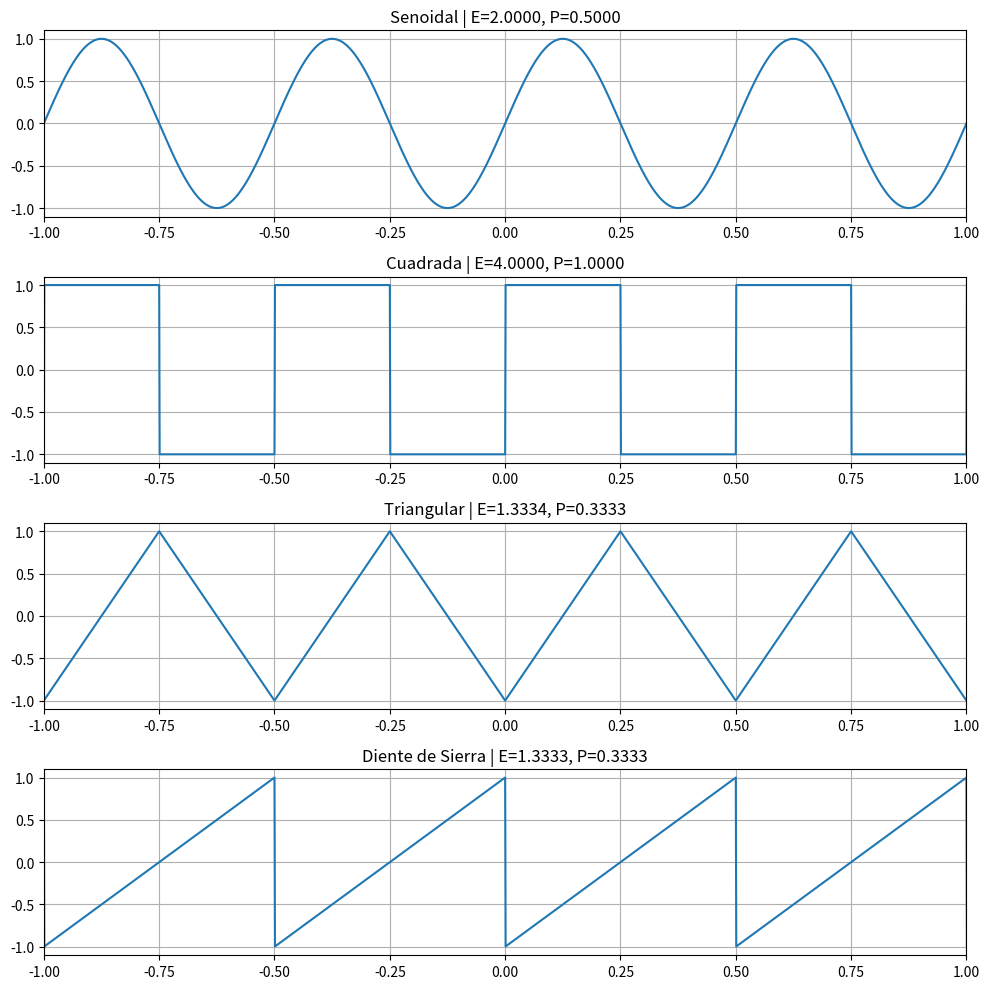
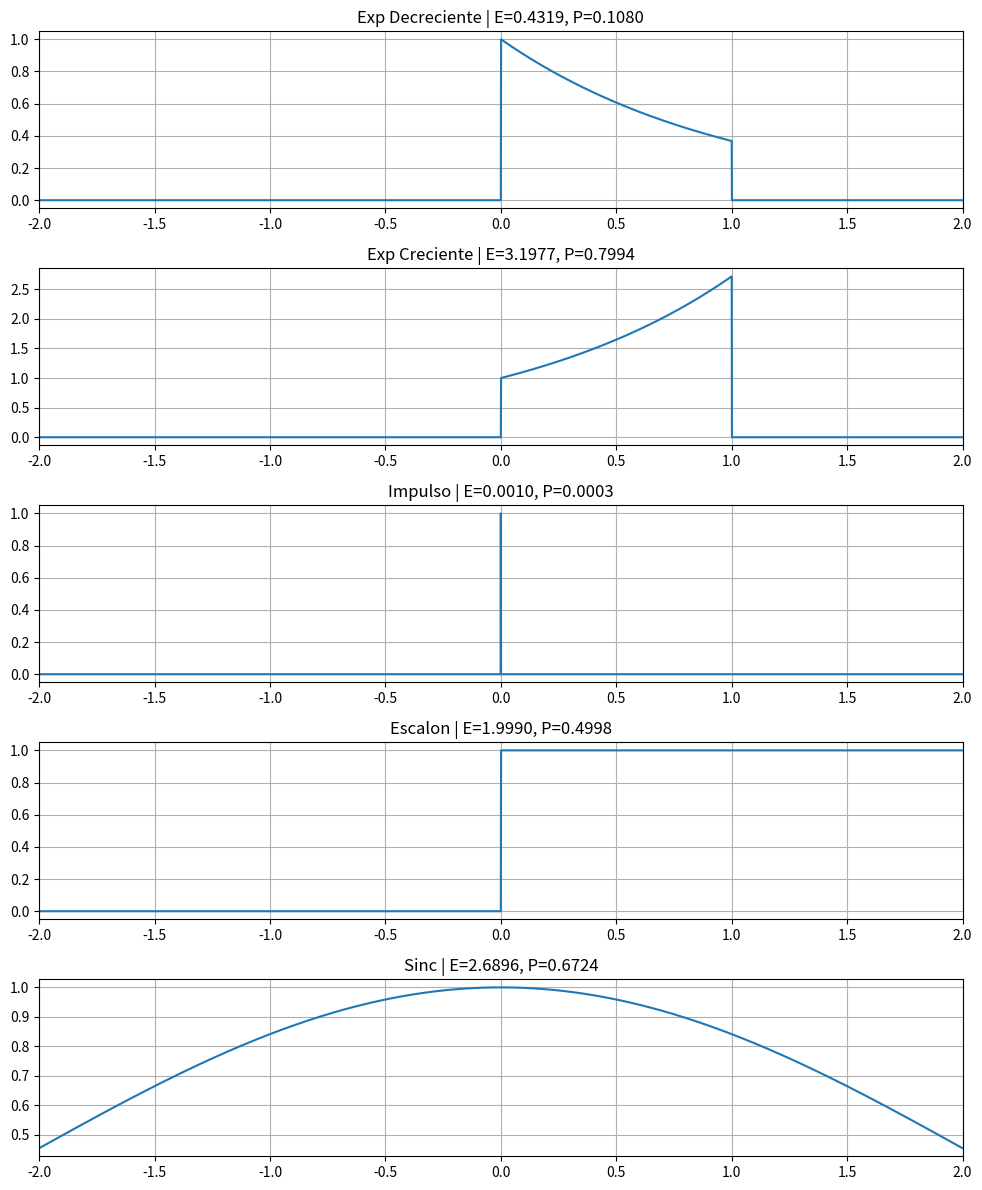
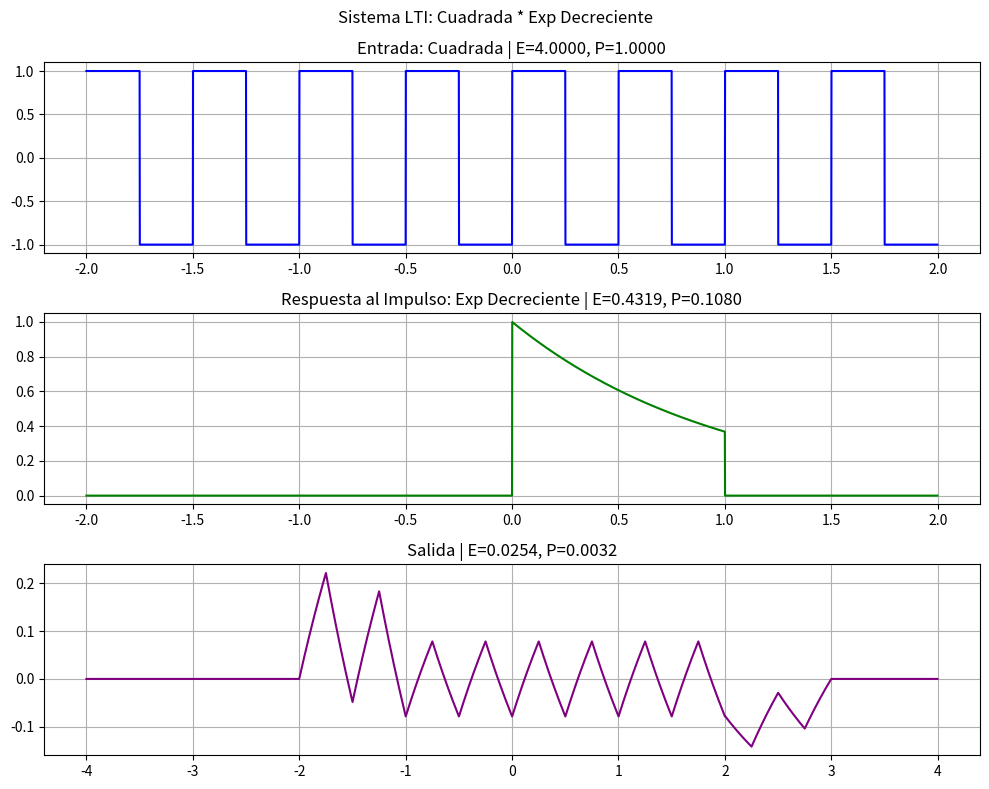
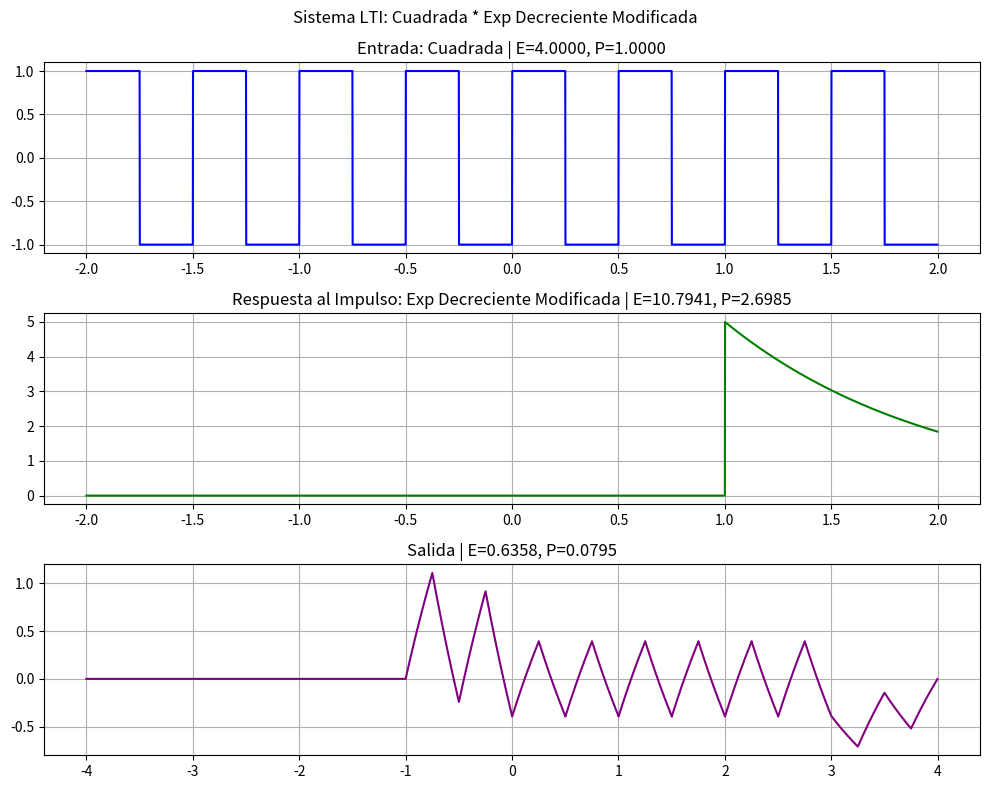
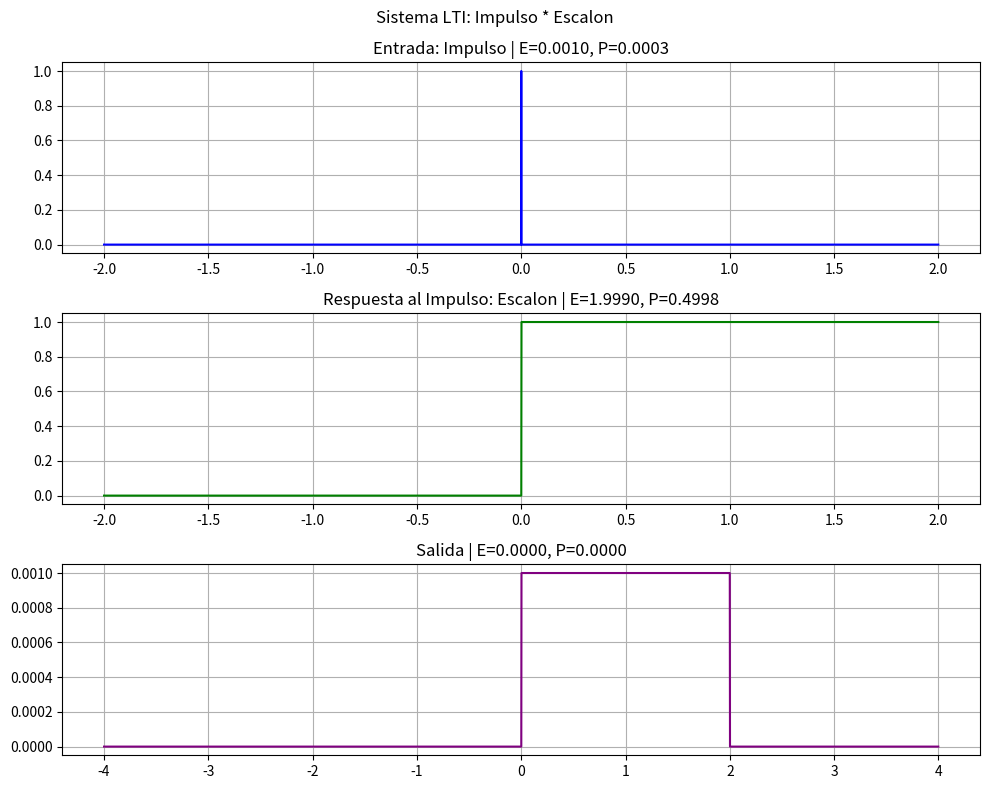
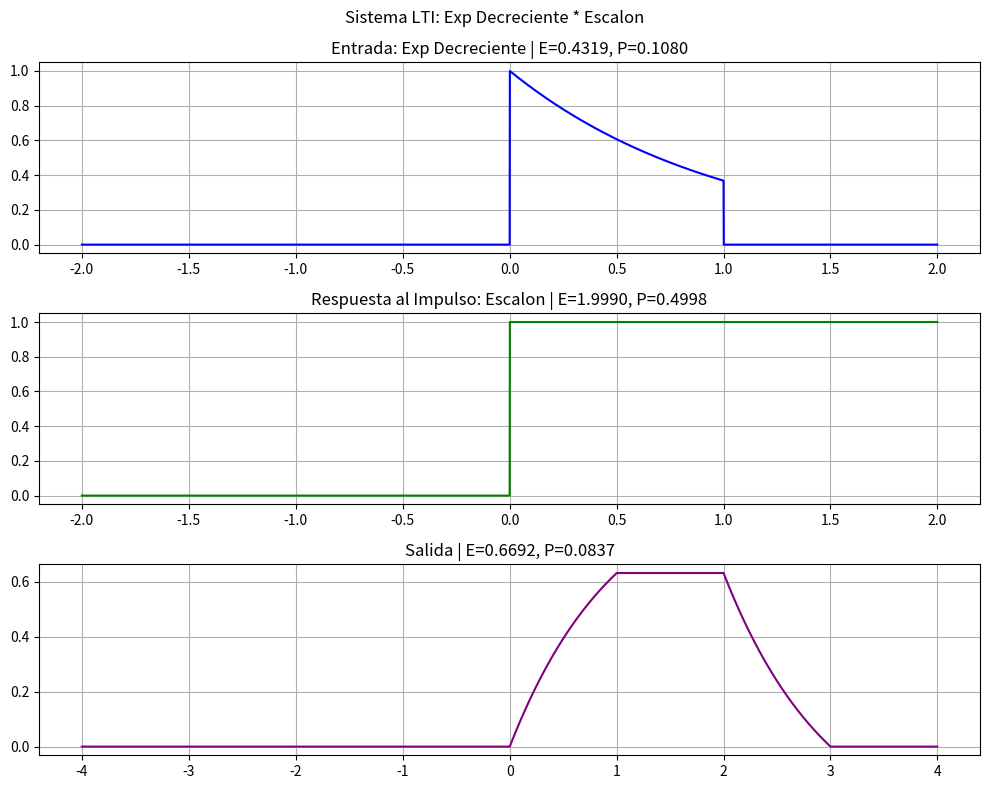
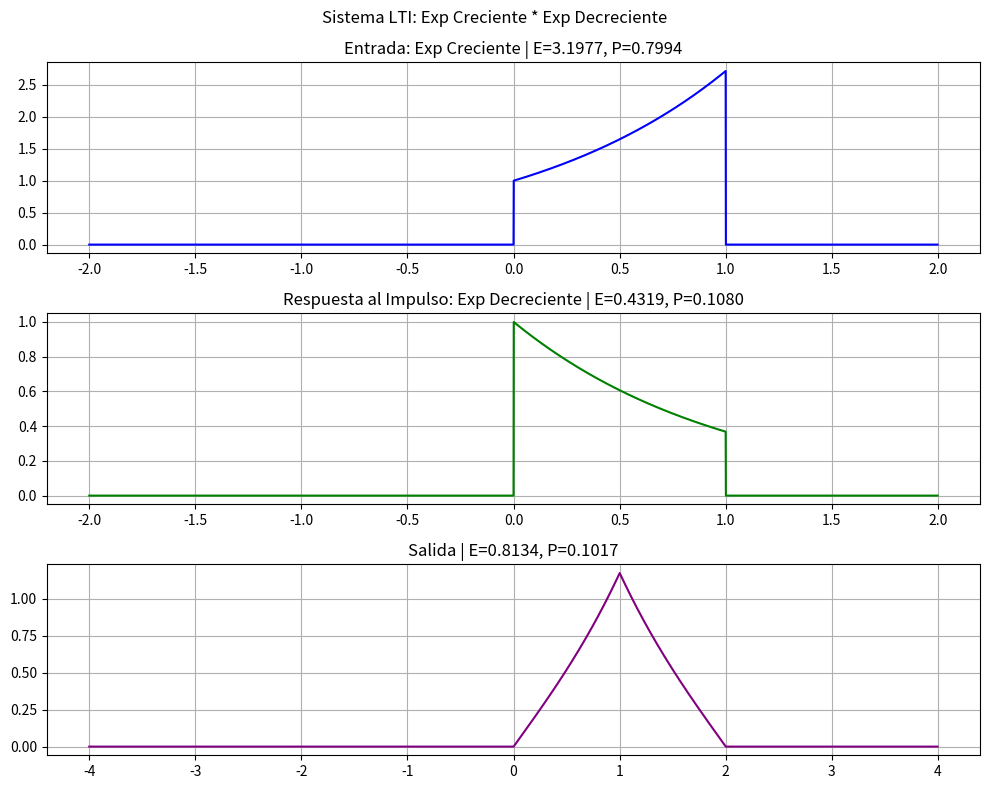
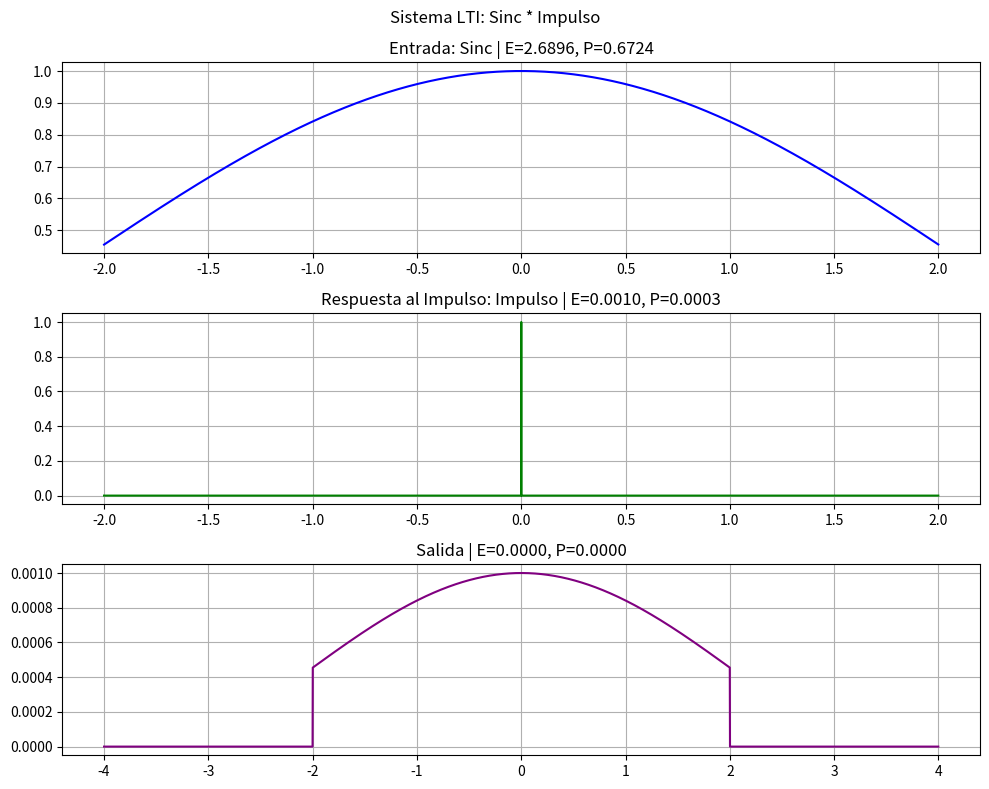
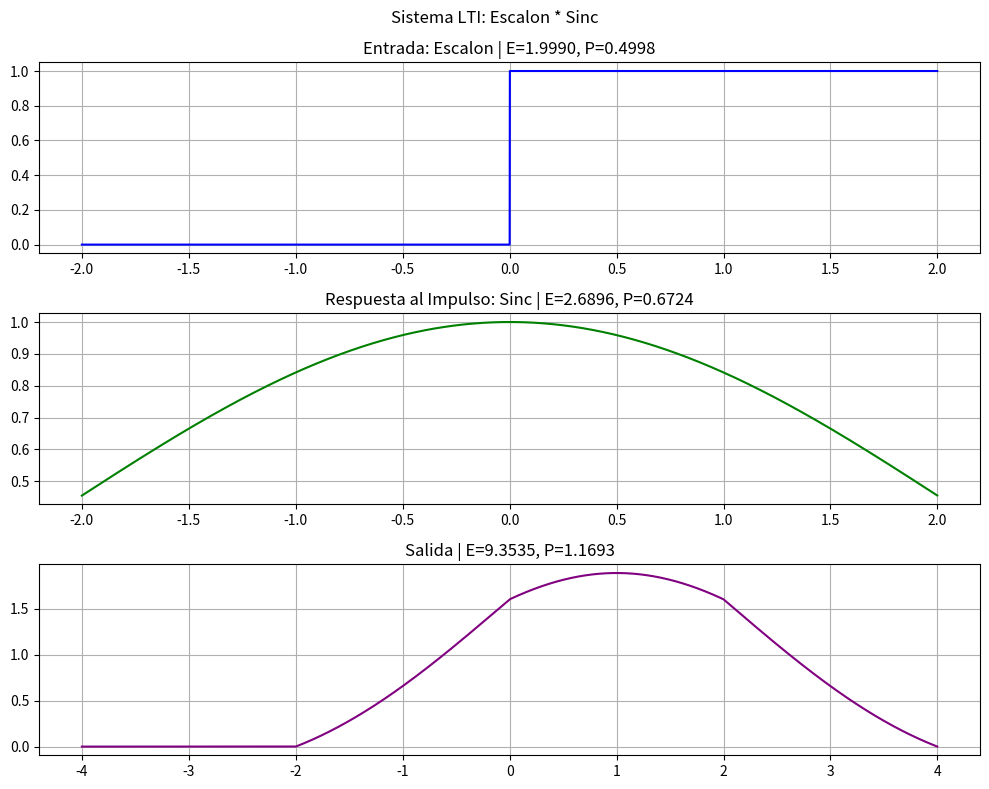

The script that saved these images, in order:
import numpy as np
from scipy import signal
import matplotlib.pyplot as plt
from pathlib import Path

# declarar path para guardar graficos en carpeta figuras
carpeta_figuras = Path("figuras")
carpeta_figuras.mkdir(exist_ok=True)

# parametros globales y funciones auxiliares
fs = 1000  # frecuencia de muestreo (Hz)
t = np.arange(-2, 2, 1/fs)  # vector de tiempo de -2 a 2 segundos
dt = 1 / fs
frec = 2  

# funciones auxiliares para metricas y graficos

def calcular_energia_potencia(senal, dt_val):
    energia = np.sum(np.abs(senal)**2) * dt_val
    duracion = len(senal) * dt_val
    potencia = energia / duracion if duracion > 0 else 0
    return energia, potencia

def visualizar_sistema(nombre_ent, senal_ent, nombre_ht, senal_ht, senal_sal, t_ent, t_ht, t_sal):
    E_ent, P_ent = calcular_energia_potencia(senal_ent, dt)
    E_ht, P_ht = calcular_energia_potencia(senal_ht, dt)
    E_sal, P_sal = calcular_energia_potencia(senal_sal, dt)

    fig_sys, axs_sys = plt.subplots(3, 1, figsize=(10, 8))
   
    fig_sys.suptitle(f'Sistema LTI: {nombre_ent} * {nombre_ht}', fontsize=12)

    axs_sys[0].plot(t_ent, senal_ent, color='blue')
    axs_sys[0].set_title(f'Entrada: {nombre_ent} | E={E_ent:.4f}, P={P_ent:.4f}')

    axs_sys[1].plot(t_ht, senal_ht, color='green')
    axs_sys[1].set_title(f'Respuesta al Impulso: {nombre_ht} | E={E_ht:.4f}, P={P_ht:.4f}')

    axs_sys[2].plot(t_sal, senal_sal, color='purple')
    axs_sys[2].set_title(f'Salida | E={E_sal:.4f}, P={P_sal:.4f}')

    for ax in axs_sys:
        ax.grid(True)

    plt.tight_layout()
    
    nombre_archivo = f"conv_{nombre_ent}_{nombre_ht}.pdf".replace(" ", "_")
    fig_sys.savefig(carpeta_figuras / nombre_archivo, bbox_inches="tight")

# senales periodicas 

senoidal = np.sin(2 * np.pi * frec * t)
cuadrada = signal.square(2 * np.pi * frec * t)
triangular = signal.sawtooth(2 * np.pi * frec * t, width=0.5)
diente_sierra = signal.sawtooth(2 * np.pi * frec * t, width=1)

senales_periodicas = {
    'Senoidal': senoidal,
    'Cuadrada': cuadrada,
    'Triangular': triangular,
    'Diente de Sierra': diente_sierra
}

fig, axs = plt.subplots(4, 1, figsize=(10, 10))

for i, (nombre, senal) in enumerate(senales_periodicas.items()):
    E, P = calcular_energia_potencia(senal, dt)
    axs[i].plot(t, senal)
    axs[i].set_title(f'{nombre} | E={E:.4f}, P={P:.4f}')
    axs[i].grid(True)
    axs[i].set_xlim(-1, 1)

plt.tight_layout()
fig.savefig(carpeta_figuras / "senales_periodicas.pdf", bbox_inches="tight")

# senales aperiodicas
    
u_t = np.heaviside(t, 1)
u_t_menos_1 = np.heaviside(t - 1, 1)
ventana = u_t - u_t_menos_1

exp_decreciente = np.exp(-t) * ventana
exp_creciente = np.exp(t) * ventana
impulso = np.zeros_like(t)
impulso[np.argmin(np.abs(t))] = 1
escalon = u_t
sinc_senal = np.zeros_like(t)
indices_no_cero = (t != 0)
sinc_senal[indices_no_cero] = np.sin(t[indices_no_cero]) / t[indices_no_cero]
sinc_senal[t == 0] = 1

respuestas_impulso = {
    'Exp Decreciente': exp_decreciente,
    'Exp Creciente': exp_creciente,
    'Impulso': impulso,
    'Escalon': escalon,
    'Sinc': sinc_senal
}

fig2, axs2 = plt.subplots(5, 1, figsize=(10, 12))

for i, (nombre, senal) in enumerate(respuestas_impulso.items()):
    E, P = calcular_energia_potencia(senal, dt)
    axs2[i].plot(t, senal)
    axs2[i].set_title(f'{nombre} | E={E:.4f}, P={P:.4f}')
    axs2[i].grid(True)
    axs2[i].set_xlim(-2, 2) 

plt.tight_layout()
fig2.savefig(carpeta_figuras / "senales_aperiodicas.pdf", bbox_inches="tight")


# convolucion de senales periodicas y aperiodicas 

senales_periodicas = {
    'Senoidal': senoidal,
    'Cuadrada': cuadrada,
    'Triangular': triangular,
    'Diente de Sierra': diente_sierra
}

respuestas_impulso = {
    'Exp Decreciente': exp_decreciente,
    'Exp Creciente': exp_creciente,
    'Impulso': impulso,
    'Escalon': escalon,
    'Sinc': sinc_senal
}

t_conv = np.linspace(2 * t[0], 2 * t[-1], len(senoidal) + len(impulso) - 1)
resultados_paso3 = {}

ejemplo_per = 'Cuadrada'
ejemplo_ap = 'Exp Decreciente'

for nombre_per, senal_per in senales_periodicas.items(): 
    for nombre_ap, senal_ap in respuestas_impulso.items():
        
        conv_resultado = np.convolve(senal_per, senal_ap, mode='full') * dt
        resultados_paso3[f"{nombre_per} * {nombre_ap}"] = conv_resultado
        
        
        if nombre_per == ejemplo_per and nombre_ap == ejemplo_ap:
            visualizar_sistema(nombre_per, senal_per, nombre_ap, senal_ap, conv_resultado, t, t, t_conv)

# factor de proporcionalidad y corrimiento temporal

factor = 5.0  
retraso_segundos = 1.0 
desplazamiento_muestras = int(retraso_segundos * fs)

respuestas_impulso_modificadas = {}

for nombre, senal in respuestas_impulso.items():
    senal_escalada = senal * factor 
    
    senal_desplazada = np.zeros_like(senal_escalada) 
    if desplazamiento_muestras > 0:
        senal_desplazada[desplazamiento_muestras:] = senal_escalada[:-desplazamiento_muestras]
    elif desplazamiento_muestras < 0:
        senal_desplazada[:desplazamiento_muestras] = senal_escalada[-desplazamiento_muestras:]
    else:
        senal_desplazada = senal_escalada
        
    respuestas_impulso_modificadas[f"{nombre} Modificada"] = senal_desplazada

senal_prueba = senales_periodicas['Cuadrada']
nombre_impulso_mod = 'Exp Decreciente Modificada'
impulso_mod = respuestas_impulso_modificadas[nombre_impulso_mod]

salida_modificada = np.convolve(senal_prueba, impulso_mod, mode='full') * dt

visualizar_sistema('Cuadrada', senal_prueba, nombre_impulso_mod, impulso_mod, salida_modificada, t, t, t_conv)

# convolucion entre senales aperiodicas

combinaciones_paso5 = [
    ('Impulso', 'Escalon'),
    ('Exp Decreciente', 'Escalon'),
    ('Exp Creciente', 'Exp Decreciente'),
    ('Sinc', 'Impulso'),
    ('Escalon', 'Sinc')
]

t_conv_ap = np.linspace(2 * t[0], 2 * t[-1], 2 * len(t) - 1)

for nombre_entrada, nombre_ht in combinaciones_paso5:
    senal_entrada = respuestas_impulso[nombre_entrada]
    senal_ht = respuestas_impulso[nombre_ht]
    
    conv_resultado = np.convolve(senal_entrada, senal_ht, mode='full') * dt
    
    visualizar_sistema(nombre_entrada, senal_entrada, nombre_ht, senal_ht, conv_resultado, t, t, t_conv_ap)

plt.show()
